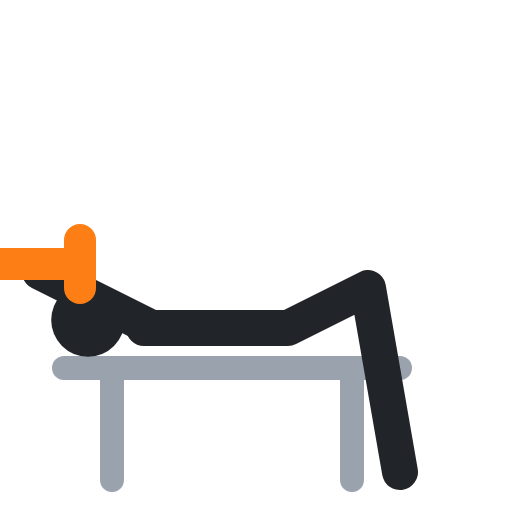
t = 0.00 s
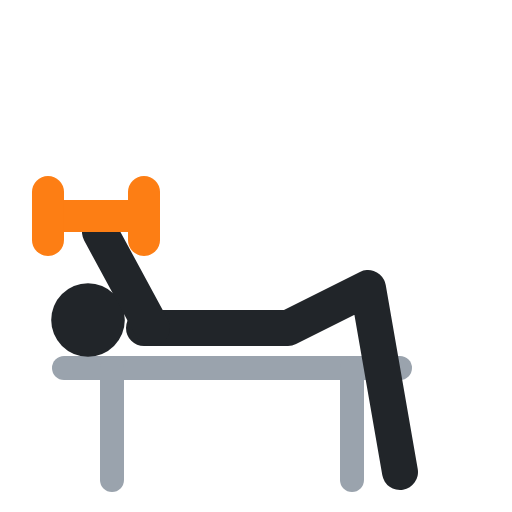
t = 0.40 s
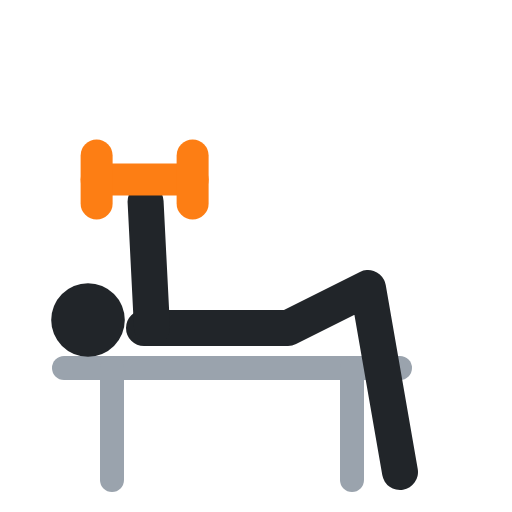
t = 0.60 s
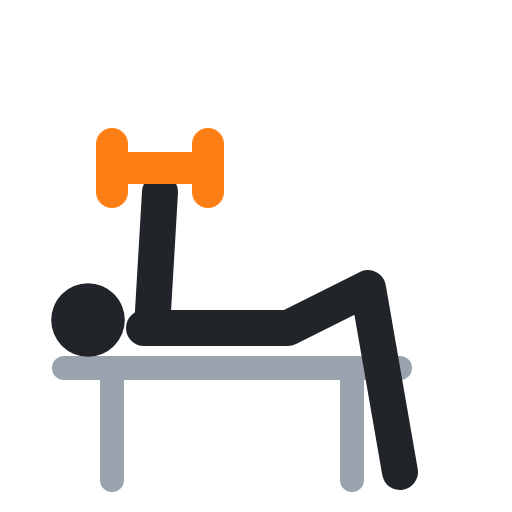
t = 1.00 s
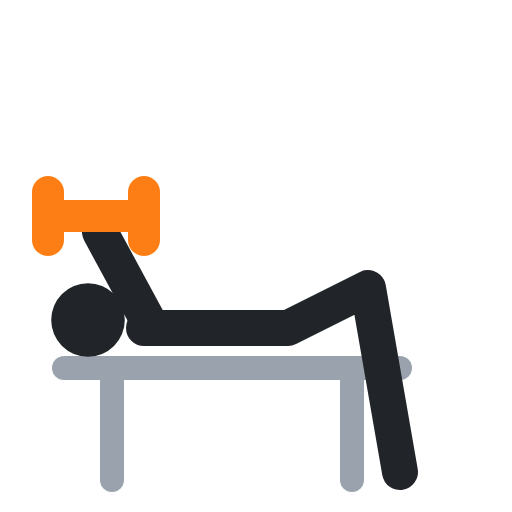
t = 1.40 s
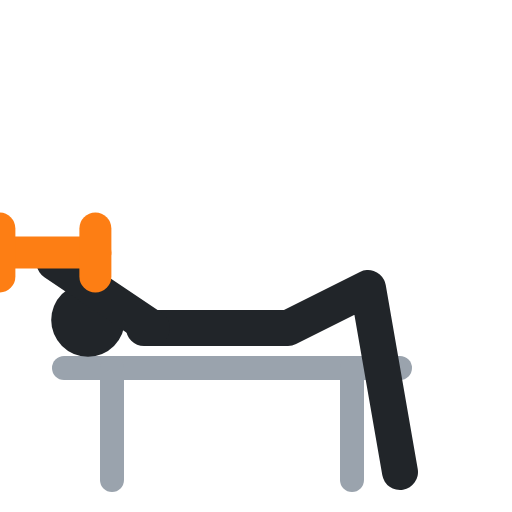
t = 1.60 s

The animated SVG that drew these frames (rendered in a browser with its animation timeline set to each time). Animation: 4 SMIL elements (animate=4); one cycle of 2.00 s, repeats indefinitely.

<svg xmlns="http://www.w3.org/2000/svg" viewBox="0 0 64 64" fill="none" stroke-linecap="round" stroke-linejoin="round"><polyline points="8,46 50,46" stroke="#9aa3ad" stroke-width="3"/><polyline points="14,46 14,60" stroke="#9aa3ad" stroke-width="3"/><polyline points="44,46 44,60" stroke="#9aa3ad" stroke-width="3"/><circle cx="11" cy="40" r="4.6" fill="#212529"/><polyline points="18,41 36,41 46,36 50,59" stroke="#212529" stroke-width="4.5"/><polyline points="19,41 5,34" stroke="#212529" stroke-width="4.5"><animate attributeName="points" values="19,41 5,34;19,41 20,24;19,41 20,24;19,41 5,34;19,41 5,34" keyTimes="0;.4;.5;.9;1" calcMode="spline" keySplines=".45 0 .55 1;.45 0 .55 1;.45 0 .55 1;.45 0 .55 1" dur="2s" repeatCount="indefinite"/></polyline><polyline points="-2,33 10,33" stroke="#fd7e14" stroke-width="4"><animate attributeName="points" values="-2,33 10,33;14,21 26,21;14,21 26,21;-2,33 10,33;-2,33 10,33" keyTimes="0;.4;.5;.9;1" calcMode="spline" keySplines=".45 0 .55 1;.45 0 .55 1;.45 0 .55 1;.45 0 .55 1" dur="2s" repeatCount="indefinite"/></polyline><polyline points="-2,30 -2,36" stroke="#fd7e14" stroke-width="4"><animate attributeName="points" values="-2,30 -2,36;14,18 14,24;14,18 14,24;-2,30 -2,36;-2,30 -2,36" keyTimes="0;.4;.5;.9;1" calcMode="spline" keySplines=".45 0 .55 1;.45 0 .55 1;.45 0 .55 1;.45 0 .55 1" dur="2s" repeatCount="indefinite"/></polyline><polyline points="10,30 10,36" stroke="#fd7e14" stroke-width="4"><animate attributeName="points" values="10,30 10,36;26,18 26,24;26,18 26,24;10,30 10,36;10,30 10,36" keyTimes="0;.4;.5;.9;1" calcMode="spline" keySplines=".45 0 .55 1;.45 0 .55 1;.45 0 .55 1;.45 0 .55 1" dur="2s" repeatCount="indefinite"/></polyline></svg>
